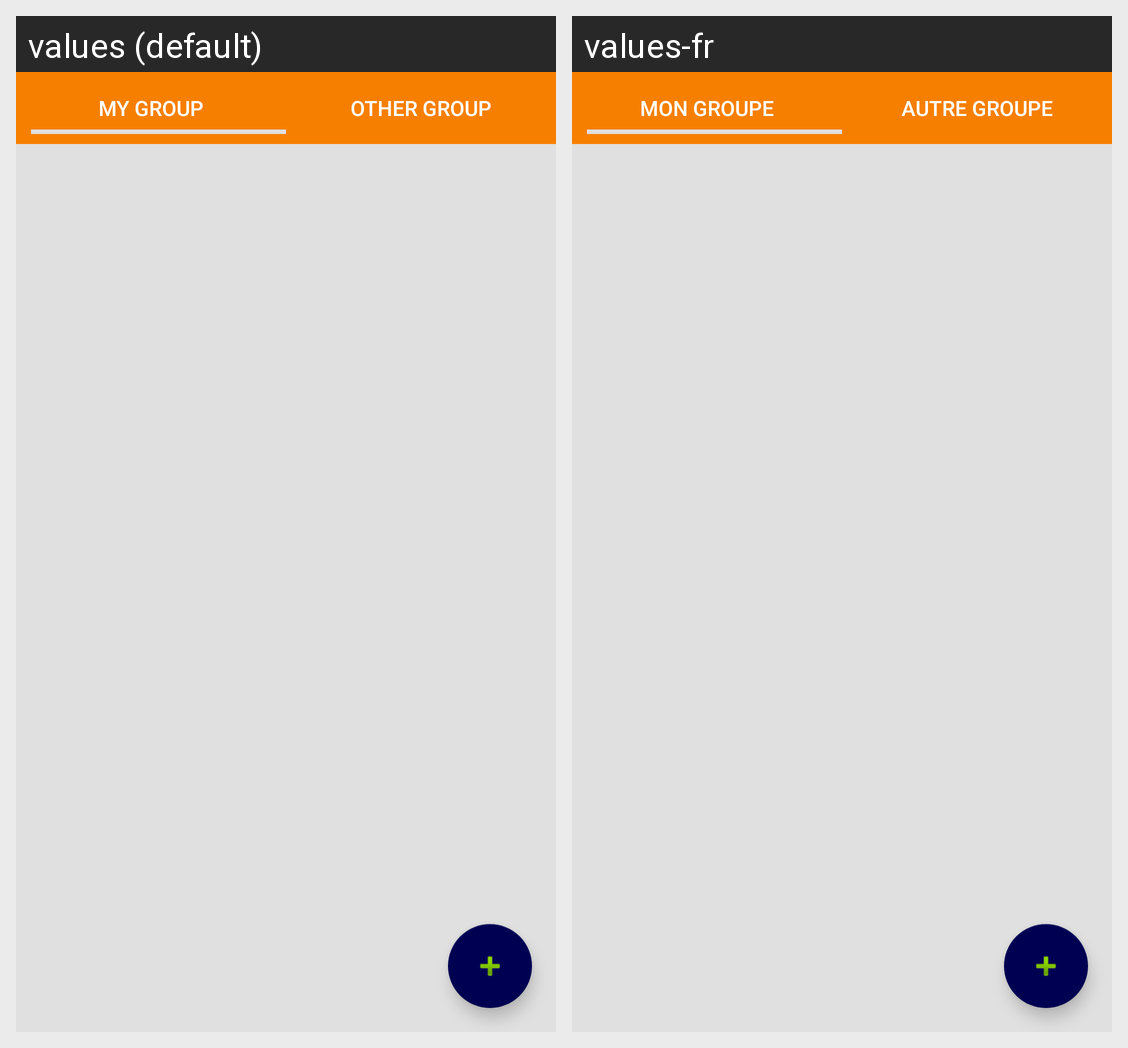

Locale-by-locale string values for the Android screen shown in this grid:
Android screen res/layout/fragment_video.xml rendered under 2 locales, left to right: values (default), values-fr. Device: Nexus 5 (rendered at 1080×1920; each locale shown at half size, 540×960, under a caption strip naming it); theme AppTheme.
Strings drawn on this screen, with the default value and each locale's value (text and hints the layout hard-codes, and strings that could not be matched under every locale, appear in the picture but are not listed):

my_group
  values: My Group
  values-fr: Mon Groupe

other_group
  values: Other Group
  values-fr: Autre Groupe
